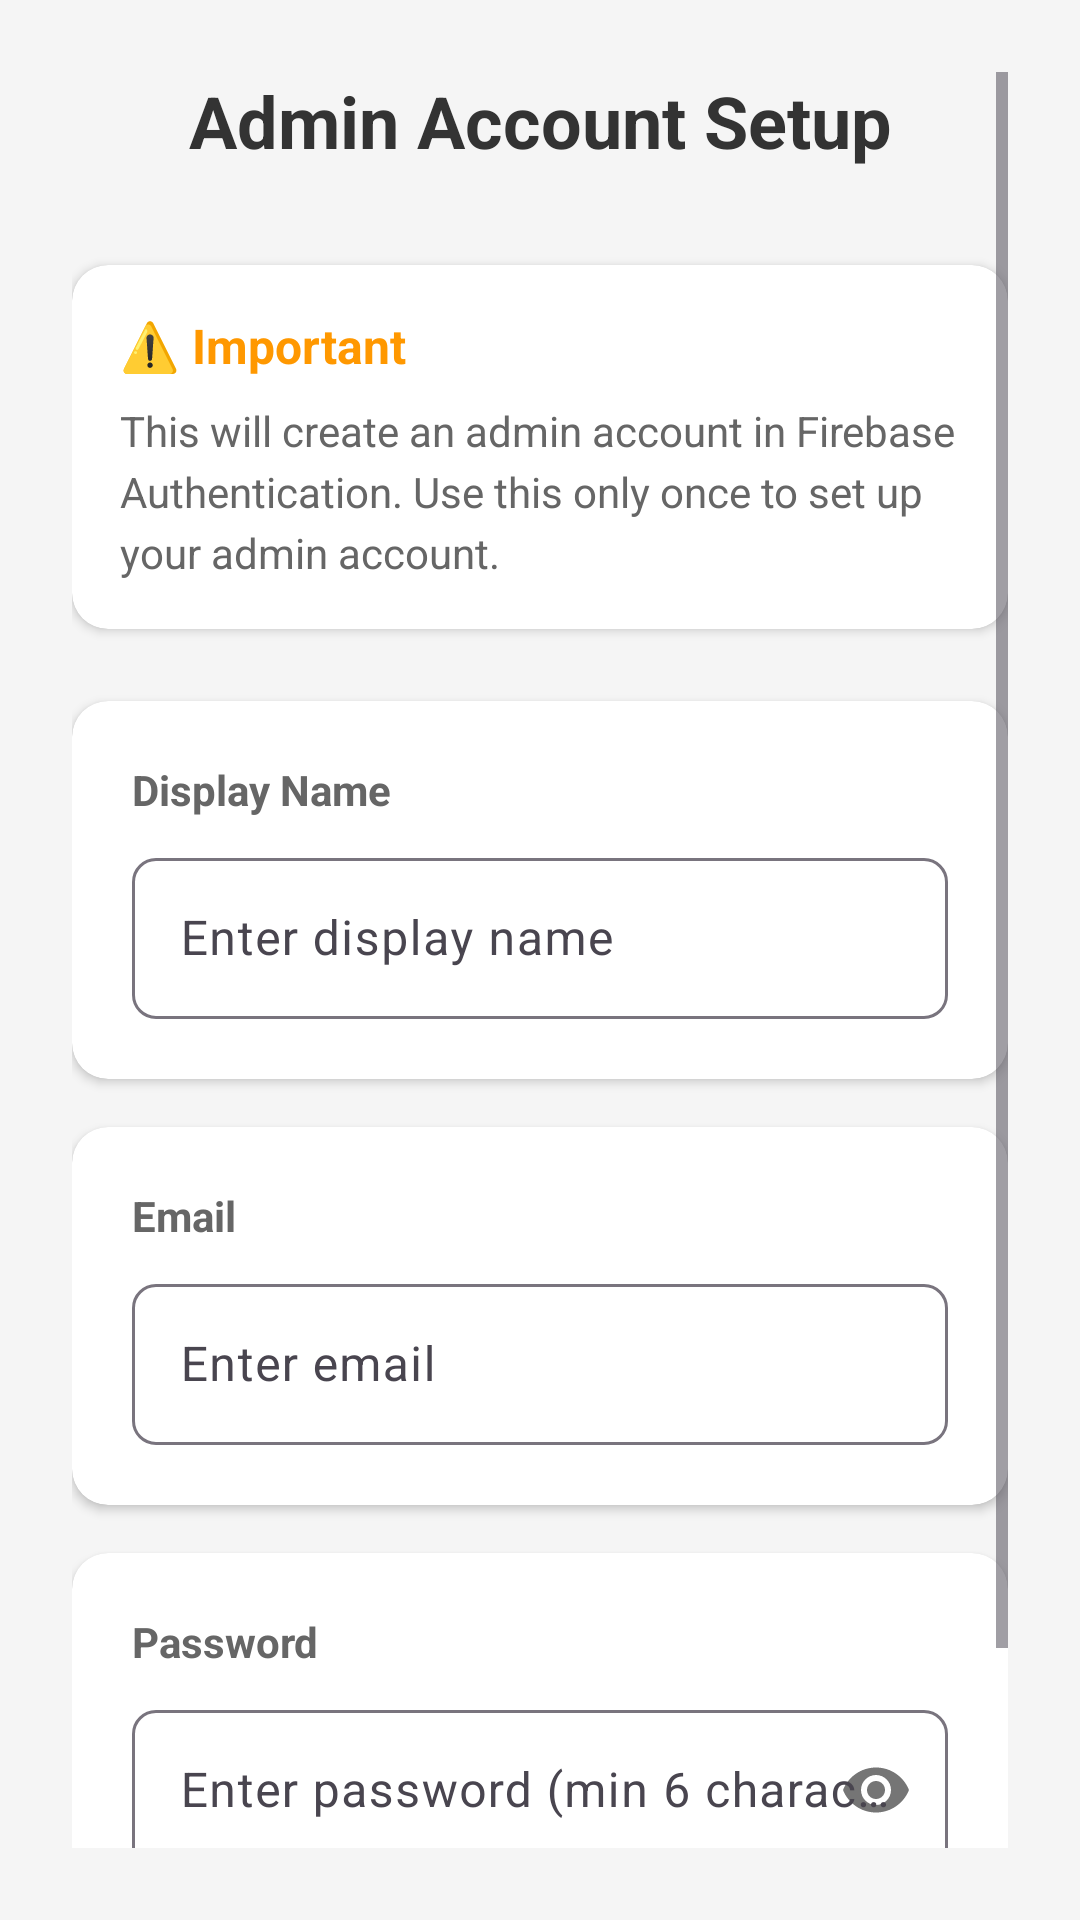

Reconstruct the res/layout file that produces this screen, plus the resources it refers to.
<!-- AndroidManifest.xml: application theme Theme.FPTCOMICAPP -->
<!-- res/layout/activity_admin_setup.xml -->
<?xml version="1.0" encoding="utf-8"?>
<ScrollView xmlns:android="http://schemas.android.com/apk/res/android"
    xmlns:app="http://schemas.android.com/apk/res-auto"
    android:layout_width="match_parent"
    android:layout_height="match_parent"
    android:background="#F5F5F5"
    android:padding="24dp">

    <LinearLayout
        android:layout_width="match_parent"
        android:layout_height="wrap_content"
        android:orientation="vertical">

        
        <TextView
            android:layout_width="match_parent"
            android:layout_height="wrap_content"
            android:text="Admin Account Setup"
            android:textSize="24sp"
            android:textStyle="bold"
            android:textColor="#333333"
            android:gravity="center"
            android:layout_marginBottom="32dp"/>

        
        <androidx.cardview.widget.CardView
            android:layout_width="match_parent"
            android:layout_height="wrap_content"
            app:cardCornerRadius="12dp"
            app:cardElevation="2dp"
            android:layout_marginBottom="24dp">

            <LinearLayout
                android:layout_width="match_parent"
                android:layout_height="wrap_content"
                android:orientation="vertical"
                android:padding="16dp">

                <TextView
                    android:layout_width="wrap_content"
                    android:layout_height="wrap_content"
                    android:text="⚠️ Important"
                    android:textSize="16sp"
                    android:textStyle="bold"
                    android:textColor="#FF9800"
                    android:layout_marginBottom="8dp"/>

                <TextView
                    android:layout_width="wrap_content"
                    android:layout_height="wrap_content"
                    android:text="This will create an admin account in Firebase Authentication. Use this only once to set up your admin account."
                    android:textSize="14sp"
                    android:textColor="#666666"
                    android:lineSpacingExtra="4dp"/>

            </LinearLayout>

        </androidx.cardview.widget.CardView>

        
        <androidx.cardview.widget.CardView
            android:layout_width="match_parent"
            android:layout_height="wrap_content"
            app:cardCornerRadius="12dp"
            app:cardElevation="2dp"
            android:layout_marginBottom="16dp">

            <LinearLayout
                android:layout_width="match_parent"
                android:layout_height="wrap_content"
                android:orientation="vertical"
                android:padding="20dp">

                <TextView
                    android:layout_width="wrap_content"
                    android:layout_height="wrap_content"
                    android:text="Display Name"
                    android:textSize="14sp"
                    android:textColor="#666666"
                    android:textStyle="bold"
                    android:layout_marginBottom="8dp"/>

                <com.google.android.material.textfield.TextInputLayout
                    android:layout_width="match_parent"
                    android:layout_height="wrap_content"
                    app:boxBackgroundMode="outline"
                    app:boxCornerRadiusBottomEnd="8dp"
                    app:boxCornerRadiusBottomStart="8dp"
                    app:boxCornerRadiusTopEnd="8dp"
                    app:boxCornerRadiusTopStart="8dp">

                    <com.google.android.material.textfield.TextInputEditText
                        android:id="@+id/etDisplayName"
                        android:layout_width="match_parent"
                        android:layout_height="wrap_content"
                        android:hint="Enter display name"
                        android:inputType="textPersonName"
                        android:textSize="16sp"
                        android:padding="16dp"/>

                </com.google.android.material.textfield.TextInputLayout>

            </LinearLayout>

        </androidx.cardview.widget.CardView>

        
        <androidx.cardview.widget.CardView
            android:layout_width="match_parent"
            android:layout_height="wrap_content"
            app:cardCornerRadius="12dp"
            app:cardElevation="2dp"
            android:layout_marginBottom="16dp">

            <LinearLayout
                android:layout_width="match_parent"
                android:layout_height="wrap_content"
                android:orientation="vertical"
                android:padding="20dp">

                <TextView
                    android:layout_width="wrap_content"
                    android:layout_height="wrap_content"
                    android:text="Email"
                    android:textSize="14sp"
                    android:textColor="#666666"
                    android:textStyle="bold"
                    android:layout_marginBottom="8dp"/>

                <com.google.android.material.textfield.TextInputLayout
                    android:layout_width="match_parent"
                    android:layout_height="wrap_content"
                    app:boxBackgroundMode="outline"
                    app:boxCornerRadiusBottomEnd="8dp"
                    app:boxCornerRadiusBottomStart="8dp"
                    app:boxCornerRadiusTopEnd="8dp"
                    app:boxCornerRadiusTopStart="8dp">

                    <com.google.android.material.textfield.TextInputEditText
                        android:id="@+id/etEmail"
                        android:layout_width="match_parent"
                        android:layout_height="wrap_content"
                        android:hint="Enter email"
                        android:inputType="textEmailAddress"
                        android:textSize="16sp"
                        android:padding="16dp"/>

                </com.google.android.material.textfield.TextInputLayout>

            </LinearLayout>

        </androidx.cardview.widget.CardView>

        
        <androidx.cardview.widget.CardView
            android:layout_width="match_parent"
            android:layout_height="wrap_content"
            app:cardCornerRadius="12dp"
            app:cardElevation="2dp"
            android:layout_marginBottom="24dp">

            <LinearLayout
                android:layout_width="match_parent"
                android:layout_height="wrap_content"
                android:orientation="vertical"
                android:padding="20dp">

                <TextView
                    android:layout_width="wrap_content"
                    android:layout_height="wrap_content"
                    android:text="Password"
                    android:textSize="14sp"
                    android:textColor="#666666"
                    android:textStyle="bold"
                    android:layout_marginBottom="8dp"/>

                <com.google.android.material.textfield.TextInputLayout
                    android:layout_width="match_parent"
                    android:layout_height="wrap_content"
                    app:boxBackgroundMode="outline"
                    app:boxCornerRadiusBottomEnd="8dp"
                    app:boxCornerRadiusBottomStart="8dp"
                    app:boxCornerRadiusTopEnd="8dp"
                    app:boxCornerRadiusTopStart="8dp"
                    app:passwordToggleEnabled="true">

                    <com.google.android.material.textfield.TextInputEditText
                        android:id="@+id/etPassword"
                        android:layout_width="match_parent"
                        android:layout_height="wrap_content"
                        android:hint="Enter password (min 6 characters)"
                        android:inputType="textPassword"
                        android:textSize="16sp"
                        android:padding="16dp"/>

                </com.google.android.material.textfield.TextInputLayout>

            </LinearLayout>

        </androidx.cardview.widget.CardView>

        
        <Button
            android:id="@+id/btnCreateAdmin"
            android:layout_width="match_parent"
            android:layout_height="wrap_content"
            android:text="Create Admin Account"
            android:textSize="16sp"
            android:textStyle="bold"
            android:backgroundTint="#4CAF50"
            android:textColor="@android:color/white"
            android:padding="16dp"/>

    </LinearLayout>

</ScrollView>
<!-- resources referenced by this layout -->
<resources>
  <style name="Theme.FPTCOMICAPP" parent="Base.Theme.FPTCOMICAPP" />
  <style name="Base.Theme.FPTCOMICAPP" parent="Theme.Material3.DayNight.NoActionBar">
          
          
      </style>
</resources>
